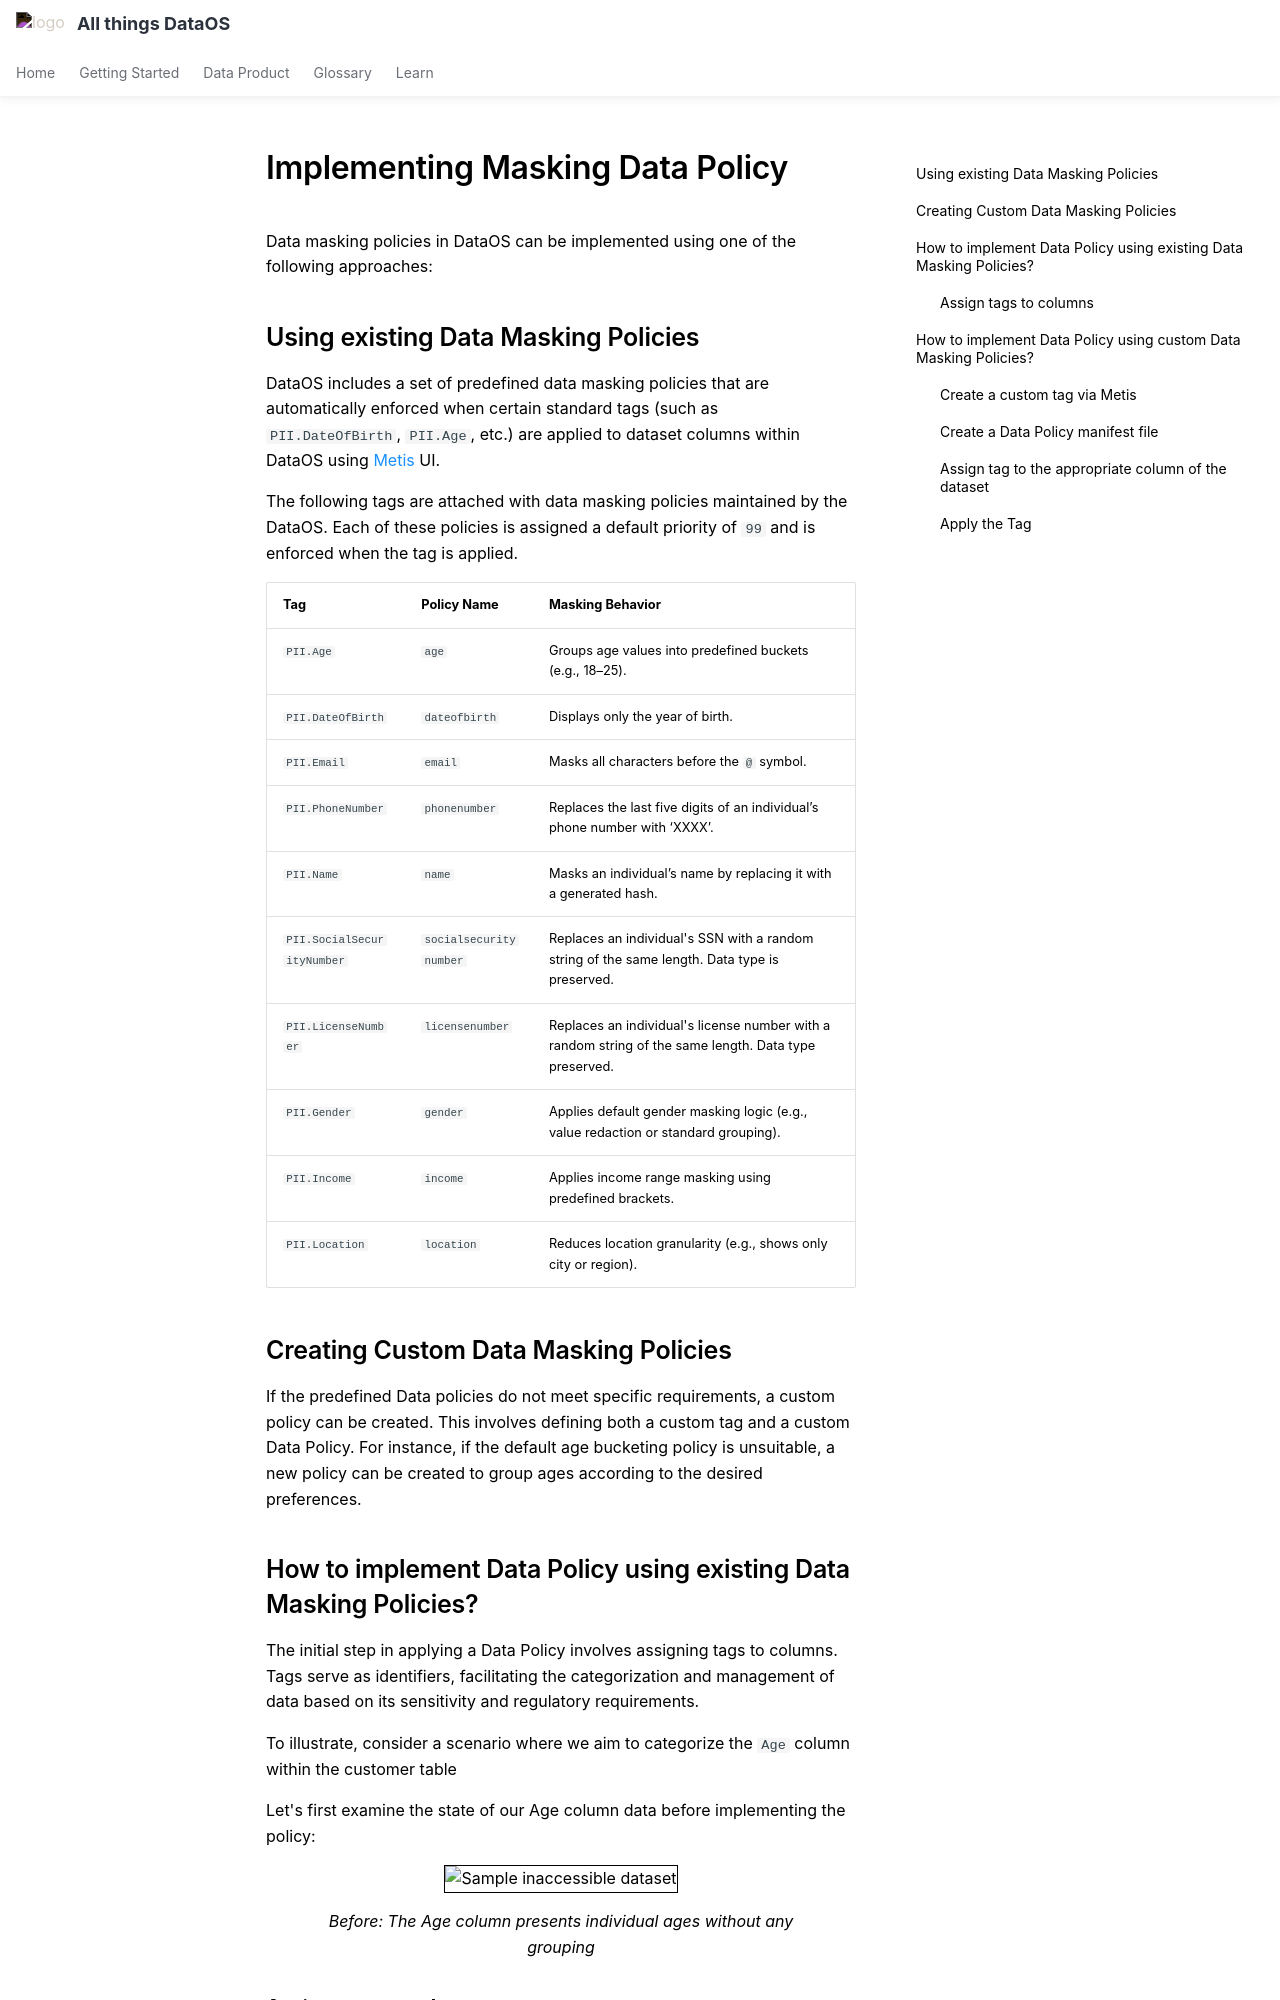

repository: moderndatacompany/dataos.info · page: resources/policy/how_to_guide/implementing_masking_data_policy/index.html · generator: mkdocs

# Implementing Masking Data Policy

Data masking policies in DataOS can be implemented using one of the following approaches:


## Using existing Data Masking Policies

DataOS includes a set of predefined data masking policies that are automatically enforced when certain standard tags (such as `PII.DateOfBirth`, `PII.Age`, etc.) are applied to dataset columns within DataOS using [Metis](/interfaces/metis/) UI.

The following tags are attached with data masking policies maintained by the DataOS. Each of these policies is assigned a default priority of `99` and is enforced when the tag is applied.

| Tag                 | Policy Name            | Masking Behavior                                                                                      |
| ------------------- | ---------------------- | ----------------------------------------------------------------------------------------------------- |
| `PII.Age`           | `age`                  | Groups age values into predefined buckets (e.g., 18–25).                                              |
| `PII.DateOfBirth`   | `dateofbirth`          | Displays only the year of birth.                                                                      |
| `PII.Email`         | `email`                | Masks all characters before the `@` symbol.                                                           |
| `PII.PhoneNumber`   | `phonenumber`          | Replaces the last five digits of an individual’s phone number with ‘XXXX’.                            |
| `PII.Name`          | `name`                 | Masks an individual’s name by replacing it with a generated hash.                                     |
| `PII.SocialSecurityNumber`| `socialsecuritynumber`| Replaces an individual's SSN with a random string of the same length. Data type is preserved.    |
| `PII.LicenseNumber` | `licensenumber`        | Replaces an individual's license number with a random string of the same length. Data type preserved. |
| `PII.Gender`        | `gender`               | Applies default gender masking logic (e.g., value redaction or standard grouping).                    |
| `PII.Income`        | `income`               | Applies income range masking using predefined brackets.                                               |
| `PII.Location`      | `location`             | Reduces location granularity (e.g., shows only city or region).                                       |


## Creating Custom Data Masking Policies

If the predefined Data policies do not meet specific requirements, a custom policy can be created. This involves defining both a custom tag and a custom Data Policy. For instance, if the default age bucketing policy is unsuitable, a new policy can be created to group ages according to the desired preferences.

## How to implement Data Policy using existing Data Masking Policies?

The initial step in applying a Data Policy involves assigning tags to columns. Tags serve as identifiers, facilitating the categorization and management of data based on its sensitivity and regulatory requirements.

To illustrate, consider a scenario where we aim to categorize the `Age` column within the customer table 

Let's first examine the state of our Age column data before implementing the policy:

<div style="text-align: center;">
  <img src="/resources/policy/how_to_guide/maskingbefore.png" alt="Sample inaccessible dataset" style="border:1px solid black; width: 80%; height: auto;">
  <figcaption> Before: The Age column presents individual ages without any grouping</figcaption>
</div>
